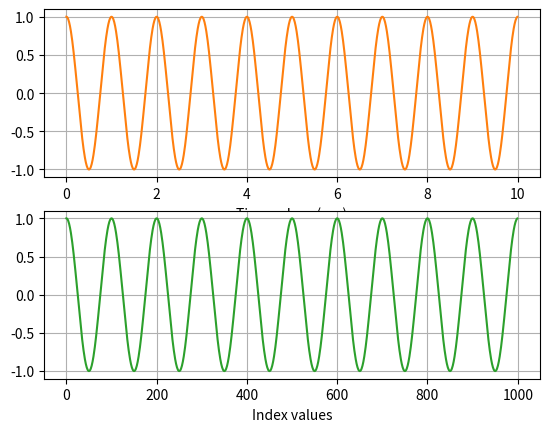

Python code for this plot:
import numpy as np
import matplotlib.pyplot as plt

Fs = 100     # Hz
Ts = 1/Fs

F1 = 1      # Hz

NUM_POINTS = 1e3
PHASE_OFFSET = 0
#PHASE_OFFSET = -np.pi/2

# Time vector
idx = np.arange(NUM_POINTS)
t = idx*Ts

x = np.cos(2*np.pi*F1*t + PHASE_OFFSET)

plt.figure()

plt.subplot(2, 1, 1)
plt.plot(t, x, '-', color='C1')
plt.xlabel('Time values (sec)')
plt.grid(True)

#print("Time vals: %d", t)

plt.subplot(2, 1, 2)
plt.plot(x, '-', color='C2')
plt.xlabel('Index values')
plt.grid(True)

#print("Index vals: %d", idx.astype(int))

plt.show()